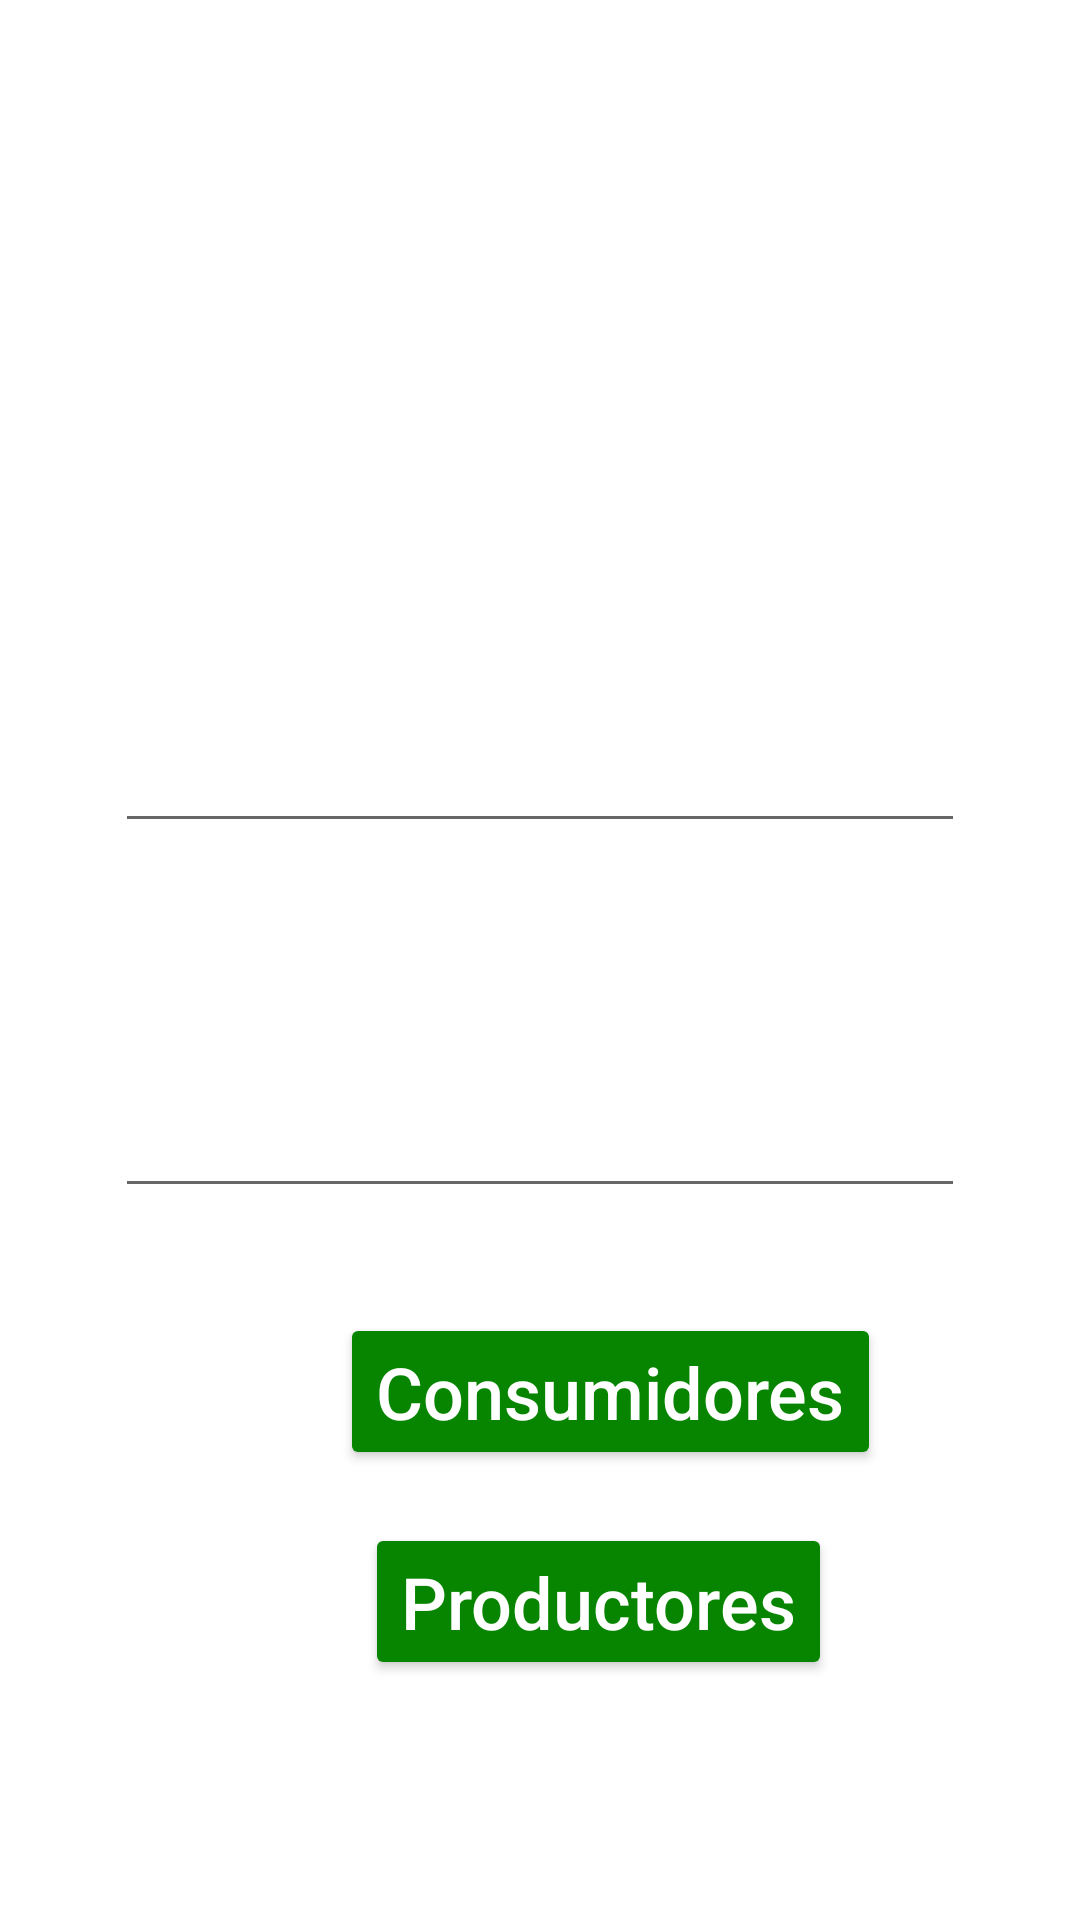

This screen was rendered from an Android layout file. Write that file and the resources it references.
<!-- AndroidManifest.xml: application theme AppTheme -->
<!-- res/layout/fragment_login_main.xml -->
<?xml version="1.0" encoding="utf-8"?>
<androidx.constraintlayout.widget.ConstraintLayout xmlns:android="http://schemas.android.com/apk/res/android"
    xmlns:app="http://schemas.android.com/apk/res-auto"
    xmlns:tools="http://schemas.android.com/tools"
    android:id="@+id/color"
    android:layout_width="match_parent"
    android:layout_height="match_parent"
    android:background="@android:color/background_light"
    tools:context=".MainActivity">

    <EditText
        android:id="@+id/editText"
        android:layout_width="wrap_content"
        android:layout_height="wrap_content"
        android:layout_marginStart="63dp"
        android:layout_marginLeft="63dp"
        android:layout_marginEnd="63dp"
        android:layout_marginRight="63dp"
        android:layout_marginBottom="40dp"
        android:ems="10"
        android:inputType="textEmailAddress"
        android:textSize="24sp"
        app:layout_constraintBottom_toTopOf="@+id/textView3"
        app:layout_constraintEnd_toEndOf="parent"
        app:layout_constraintStart_toStartOf="parent" />

    <TextView
        android:id="@+id/textView3"
        android:layout_width="wrap_content"
        android:layout_height="wrap_content"
        android:layout_marginStart="181dp"
        android:layout_marginLeft="181dp"
        android:layout_marginEnd="181dp"
        android:layout_marginRight="181dp"
        android:text="Contraseña"
        android:textSize="24sp"
        app:layout_constraintBottom_toTopOf="@+id/editText2"
        app:layout_constraintEnd_toEndOf="parent"
        app:layout_constraintStart_toStartOf="parent" />

    <TextView
        android:id="@+id/textView4"
        android:layout_width="wrap_content"
        android:layout_height="wrap_content"
        android:layout_marginStart="181dp"
        android:layout_marginLeft="181dp"
        android:layout_marginEnd="181dp"
        android:layout_marginRight="181dp"
        android:text="Usuario"
        android:textSize="24sp"
        app:layout_constraintBottom_toTopOf="@+id/editText"
        app:layout_constraintEnd_toEndOf="parent"
        app:layout_constraintHorizontal_bias="0.545"
        app:layout_constraintStart_toStartOf="parent" />

    <Button
        android:id="@+id/botonPlayConsumidores"
        style="@android:style/Widget.Material.Button.Colored"
        android:layout_width="wrap_content"
        android:layout_height="wrap_content"
        android:layout_marginStart="161dp"
        android:layout_marginLeft="161dp"
        android:layout_marginEnd="162dp"
        android:layout_marginRight="162dp"
        android:layout_marginBottom="150dp"
        android:text="Consumidores"
        android:textColor="@android:color/background_light"
        android:textColorHighlight="@color/colorAccent"
        android:textColorLink="@color/colorPrimary"
        android:textIsSelectable="true"
        android:textSize="24sp"
        app:layout_constraintBottom_toBottomOf="parent"
        app:layout_constraintEnd_toEndOf="parent"
        app:layout_constraintHorizontal_bias="0.333"
        app:layout_constraintStart_toStartOf="parent" />

    <Button
        android:id="@+id/botonPlayProductores"
        style="@android:style/Widget.Material.Button.Colored"
        android:layout_width="wrap_content"
        android:layout_height="wrap_content"
        android:layout_marginStart="161dp"
        android:layout_marginLeft="161dp"
        android:layout_marginEnd="162dp"
        android:layout_marginRight="162dp"
        android:layout_marginBottom="80dp"
        android:text="Productores"
        android:textColor="@android:color/background_light"
        android:textColorHighlight="@color/colorAccent"
        android:textColorLink="@color/colorPrimary"
        android:textIsSelectable="true"
        android:textSize="24sp"
        app:layout_constraintBottom_toBottomOf="parent"
        app:layout_constraintEnd_toEndOf="parent"
        app:layout_constraintHorizontal_bias="0.333"
        app:layout_constraintStart_toStartOf="parent" />

    <EditText
        android:id="@+id/editText2"
        android:layout_width="wrap_content"
        android:layout_height="wrap_content"
        android:layout_marginBottom="35dp"
        android:ems="10"
        android:inputType="textPassword"
        android:textSize="24sp"
        app:layout_constraintBottom_toTopOf="@+id/botonPlayConsumidores"
        app:layout_constraintEnd_toEndOf="parent"
        app:layout_constraintStart_toStartOf="parent" />

    <ImageView
        android:layout_width="300dp"
        android:layout_height="300dp"
        android:layout_marginBottom="25dp"
        android:src="@drawable/cultura_verde"
        app:layout_constraintBottom_toTopOf="@+id/textView4"
        app:layout_constraintEnd_toEndOf="parent"
        app:layout_constraintStart_toStartOf="parent" />

</androidx.constraintlayout.widget.ConstraintLayout>
<!-- resources referenced by this layout -->
<resources>
  <color name="colorAccent">#078500</color>
  <color name="colorPrimary">#128500</color>
  <style name="AppTheme" parent="Theme.AppCompat.Light.NoActionBar">
          
          <item name="colorPrimary">@color/colorPrimary</item>
          <item name="colorPrimaryDark">@color/colorPrimaryDark</item>
          <item name="colorAccent">@color/colorAccent</item>
      </style>
  
    /*
  <color name="colorPrimaryDark">#00574B</color>
</resources>
